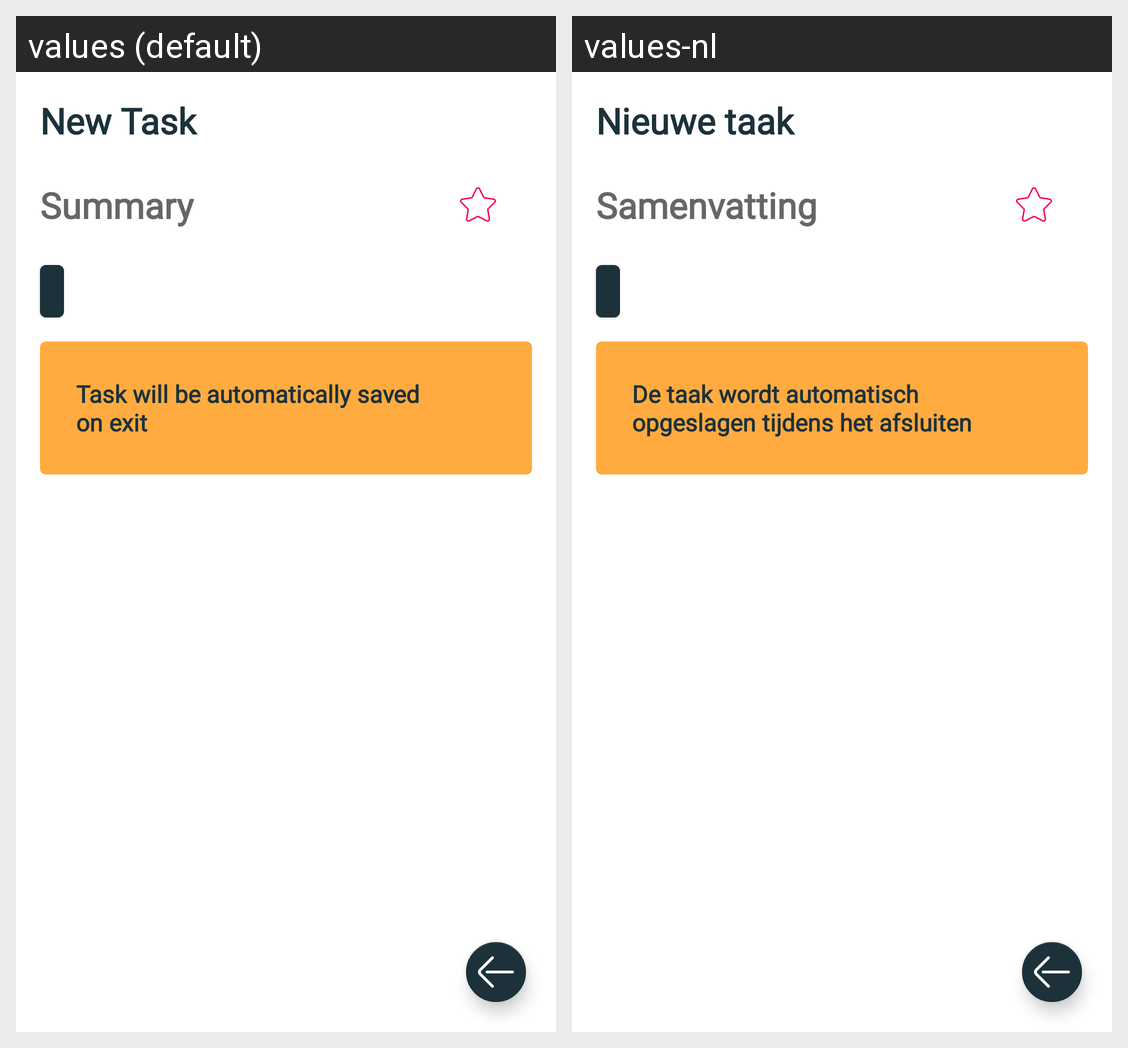

Translations of the strings shown on this Android screen, per locale in the grid:
Android screen res/layout/fragment_add.xml rendered under 2 locales, left to right: values (default), values-nl. Device: Nexus 5 (rendered at 1080×1920; each locale shown at half size, 540×960, under a caption strip naming it); theme AppTheme.Light.
Strings drawn on this screen, with the default value and each locale's value (text and hints the layout hard-codes, and strings that could not be matched under every locale, appear in the picture but are not listed):

new_task
  values: New Task
  values-nl: Nieuwe taak

summary
  values: Summary
  values-nl: Samenvatting

task_automatically_saves_on_exit
  values: Task will be automatically saved on exit
  values-nl: De taak wordt automatisch opgeslagen tijdens het afsluiten
